Run: headless pygame with SDL's dummy video driver; simulated clock (each Clock.tick advances the game by its frame time, no real sleeping); random seed 0; keys injected as events and as key.get_pressed() state; no mouse input; restart key C tapped at the start of phases 3 and 4.
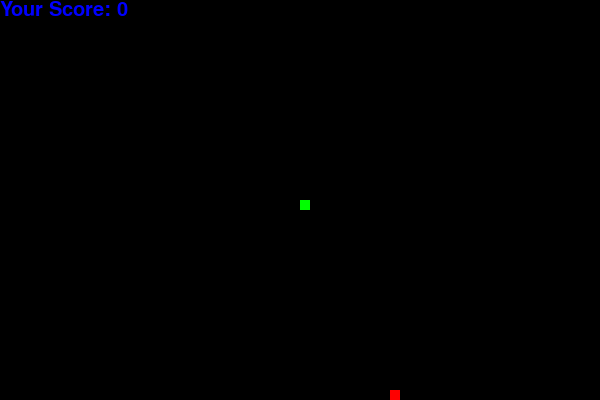
Frame 1 of 4 · flips 1–60 · no input
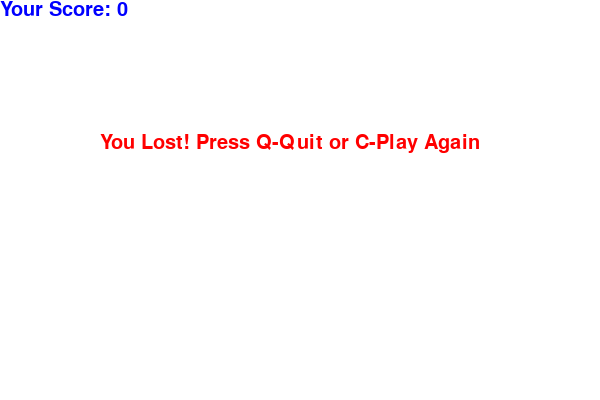
Frame 2 of 4 · flips 61–180 · tapped SPACE, RETURN · held RIGHT (→), D
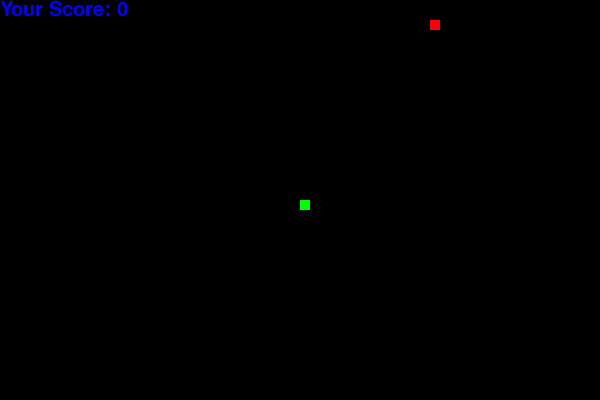
Frame 3 of 4 · flips 181–300 · tapped C · held DOWN (↓), S
Frame 4 of 4 · flips 301–420 · tapped C · held LEFT (←), A, UP (↑), W · screen same as frame 2, image omitted

The pygame program that drew these frames:

import pygame
import random
import time


pygame.init()


WIDTH, HEIGHT = 600, 400
screen = pygame.display.set_mode((WIDTH, HEIGHT))
pygame.display.set_caption("Snake Game")


WHITE = (255, 255, 255)
BLACK = (0, 0, 0)
RED = (255, 0, 0)
GREEN = (0, 255, 0)
BLUE = (0, 0, 255)


snake_block = 10
snake_speed = 15
font_style = pygame.font.SysFont(None, 30)


def score_display(score):
    value = font_style.render("Your Score: " + str(score), True, BLUE)
    screen.blit(value, [0, 0])


def our_snake(snake_block, snake_list):
    for x in snake_list:
        pygame.draw.rect(screen, GREEN, [x[0], x[1], snake_block, snake_block])


def message(msg, color):
    mesg = font_style.render(msg, True, color)
    screen.blit(mesg, [WIDTH / 6, HEIGHT / 3])

def gameLoop():
    game_over = False
    game_close = False


    x1 = WIDTH / 2
    y1 = HEIGHT / 2

  
    x1_change = 0
    y1_change = 0

    snake_List = []
    Length_of_snake = 1


    foodx = round(random.randrange(0, WIDTH - snake_block) / 10.0) * 10.0
    foody = round(random.randrange(0, HEIGHT - snake_block) / 10.0) * 10.0

 
    food_timer = time.time()

  
    clock = pygame.time.Clock()


    while not game_over:

        while game_close:
            screen.fill(WHITE)
            message("You Lost! Press Q-Quit or C-Play Again", RED)
            score_display(Length_of_snake - 1)
            pygame.display.update()

            for event in pygame.event.get():
                if event.type == pygame.KEYDOWN:
                    if event.key == pygame.K_q:
                        game_over = True
                        game_close = False
                    if event.key == pygame.K_c:
                        gameLoop()

        for event in pygame.event.get():
            if event.type == pygame.QUIT:
                game_over = True
            if event.type == pygame.KEYDOWN:
                if event.key == pygame.K_LEFT:
                    x1_change = -snake_block
                    y1_change = 0
                elif event.key == pygame.K_RIGHT:
                    x1_change = snake_block
                    y1_change = 0
                elif event.key == pygame.K_UP:
                    y1_change = -snake_block
                    x1_change = 0
                elif event.key == pygame.K_DOWN:
                    y1_change = snake_block
                    x1_change = 0

        if x1 >= WIDTH or x1 < 0 or y1 >= HEIGHT or y1 < 0:
            game_close = True
        x1 += x1_change
        y1 += y1_change
        screen.fill(BLACK)

    
        pygame.draw.rect(screen, RED, [foodx, foody, snake_block, snake_block])

        snake_Head = []
        snake_Head.append(x1)
        snake_Head.append(y1)
        snake_List.append(snake_Head)
        if len(snake_List) > Length_of_snake:
            del snake_List[0]

     
        for x in snake_List[:-1]:
            if x == snake_Head:
                game_close = True

      
        our_snake(snake_block, snake_List)
        score_display(Length_of_snake - 1)

        pygame.display.update()

        if x1 == foodx and y1 == foody:
            foodx = round(random.randrange(0, WIDTH - snake_block) / 10.0) * 10.0
            foody = round(random.randrange(0, HEIGHT - snake_block) / 10.0) * 10.0
            Length_of_snake += 1

       
        if time.time() - food_timer > 5:  
            foodx = round(random.randrange(0, WIDTH - snake_block) / 10.0) * 10.0
            foody = round(random.randrange(0, HEIGHT - snake_block) / 10.0) * 10.0
            food_timer = time.time()

        clock.tick(snake_speed)

    pygame.quit()
    quit()

gameLoop()
